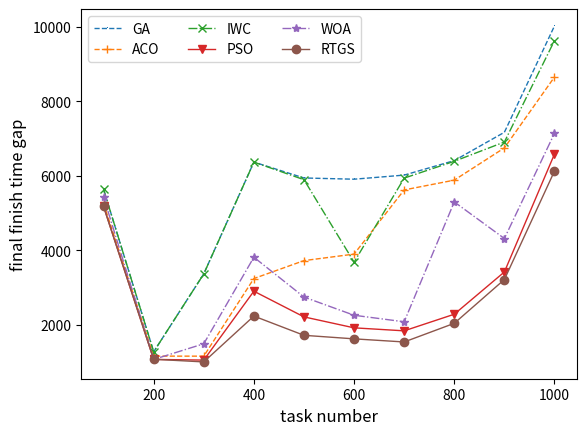

The matplotlib source for this figure:
#!/usr/bin/env python
# -*- encoding: utf-8 -*-
import matplotlib.pyplot as plt
GA = {0: 5636.2725725048695, 1: 1277.475204017577, 2:3369.0000000000005, 3: 6369.000000000001,
      4: 5943.000000000001, 5: 5910.000000000001, 6: 6020.000000000001, 7: 6409.000000000001,
      8: 7169.000000000001, 9: 10024.0}

ACOInt = {0: 5256.500891724084, 1: 1161.5744087052124, 2: 1160.4974288102026, 3: 3244.3887600539056,
          4: 3725.0, 5: 3900.0000000000005, 6: 5622.000000000001, 7: 5885.000000000001,
          8: 6750.000000000001, 9: 8653.0}

IWC = {0: 5636.2725725048695, 1: 1277.475204017577, 2: 3369.0000000000005, 3: 6369.000000000001,
       4: 5897.000000000001, 5: 3683.0000000000005, 6: 5939.000000000001, 7: 6391.000000000001,
       8: 6908.000000000001, 9: 9630.0}

PSOInt = {0: 5178.027277775824, 1: 1072.8886207381574, 2: 1055.2144131034406, 3: 2904.25717778776,
          4: 2214.59493317903, 5: 1920.7689178979886, 6: 1840.320754374898, 7: 2286.0560575255167,
          8: 3420.9016838674634, 9: 6585.083513114343}

WOAInt = {0: 5433.068867683101, 1: 1072.7851518686593, 2: 1493.0000305180438, 3: 3816.000289921416,
          4: 2746.9130840696876, 5: 2258.438371816127, 6: 2083.0002288853284, 7: 5301.000167849241,
          8: 4318.333410557883, 9: 7143.000701915007}

WOABLR = {0: 5178.022999318477, 1: 1077.628146441922, 2: 1005.9428654455812, 3: 2236.365688449131,
             4: 1720.203868880018, 5: 1625.112838774389, 6: 1541.3897278669347, 7: 2042.0,
             8: 3217.000167849241, 9: 6128.0005035477225}

ga = list(GA.values())
acoInt = list(ACOInt.values())
iwc = list(IWC.values())
psoInt = list(PSOInt.values())
woaInt = list(WOAInt.values())
woablr = list(WOABLR.values())

x = [100, 200, 300, 400, 500, 600, 700, 800, 900, 1000]

plt.plot(x, ga, linestyle="--", marker=",", linewidth='1', label="GA")
plt.plot(x, acoInt, linestyle="--", marker="+", linewidth='1', label="ACO")
plt.plot(x, iwc, linestyle="-.", marker="x", linewidth='1', label="IWC")
plt.plot(x, psoInt, linestyle="-", marker="v", linewidth='1', label="PSO")
plt.plot(x, woaInt, linestyle="-.", marker="*", linewidth='1', label="WOA")
plt.plot(x, woablr, linestyle="-", marker="o", linewidth='1', label="RTGS")
plt.xlabel('task number', fontsize=12)
plt.ylabel('final finish time gap', fontsize=12)
#plt.title("a. busy period; short jobs")
plt.legend(ncol=3, fontsize=10)
plt.savefig("50-svmad-svmm-svm-df-blr.jpg")
plt.show()
